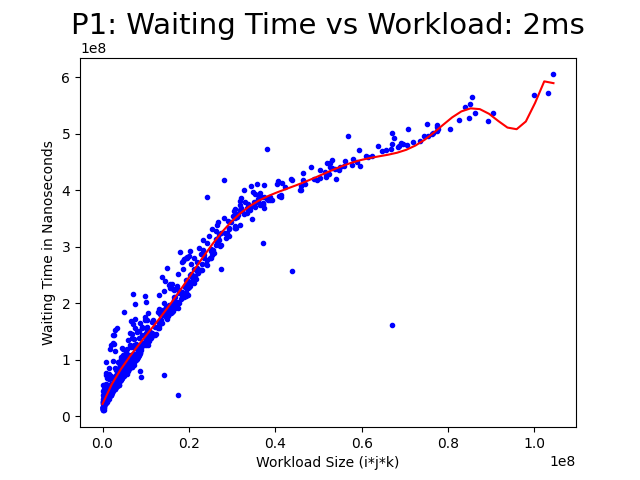

Values plotted in this chart, from the file beside it:
Workload Size (i*j*k), Waiting Time in Nanoseconds
19308800, 280328880
48344175, 441068926
5521200, 113153021
988988, 42868096
13009305, 160260409
388976, 25773319
770040, 27832332
19755060, 215529895
6687360, 99440815
37080072, 306163449
99928991, 568616268
691200, 29949146
1306620, 36362978
28039992, 350494916
23452520, 279907056
6603714, 122023250
10065825, 125467710
16854786, 211114964
23447970, 284624069
2548432, 49151191
565936, 40523378
532125, 36409185
74528757, 495965665
58899648, 449053734
20248921, 293316472
53032020, 453744769
90427590, 535773273
26800466, 316167780
31362688, 356650578
17936352, 290569752
69571944, 481124275
1212675, 34297708
7983360, 123631505
9726710, 176161501
15345322, 196821708
75295500, 496065619
132741, 17162691
297395, 19500732
19582500, 226312787
688896, 34118447
36344532, 395295032
1488396, 36317408
50248590, 422413540
33363253, 359137312
39342768, 382295406
7778818, 128083172
3232320, 72475234
15503070, 234717023
524160, 21448305
34511400, 349708712
6120320, 97916761
8386560, 109072183
37146000, 378008856
34461600, 407356027
37075074, 375758746
52595796, 447702266
972312, 68602795
24296288, 268203725
5644800, 74898179
5038656, 89784999
... 618 more rows
